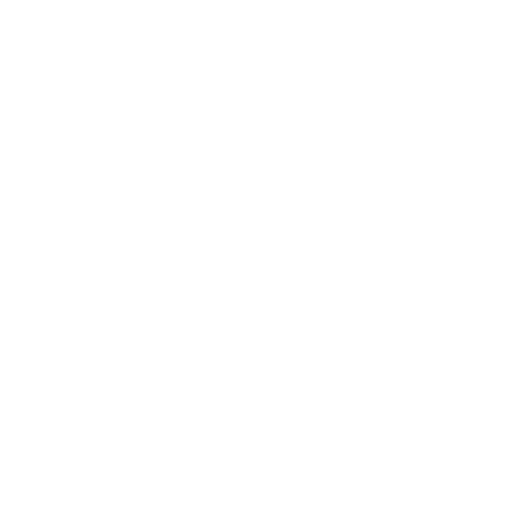
t = 0.00 s
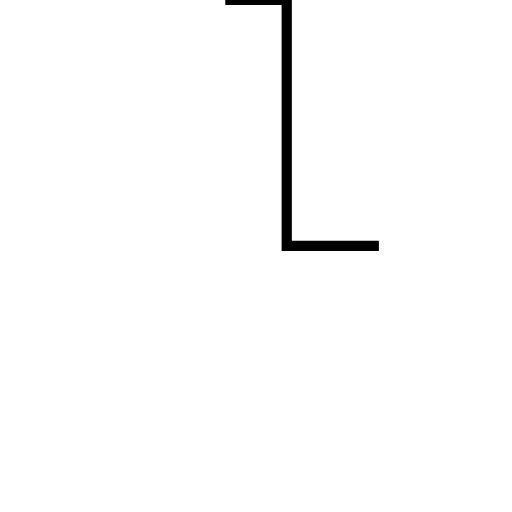
t = 1.17 s
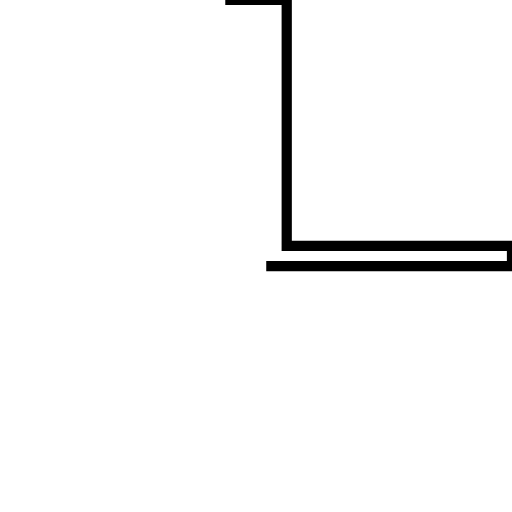
t = 2.34 s
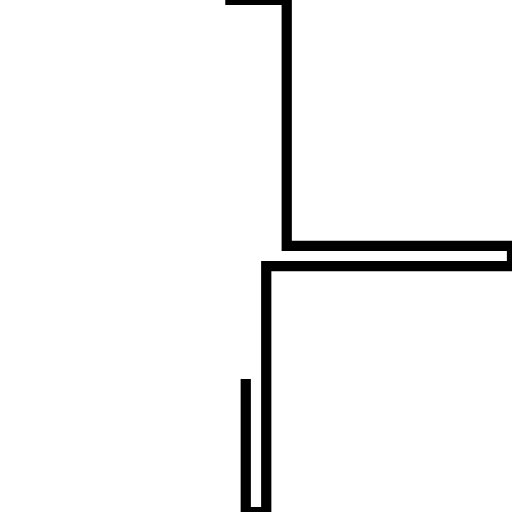
t = 3.51 s
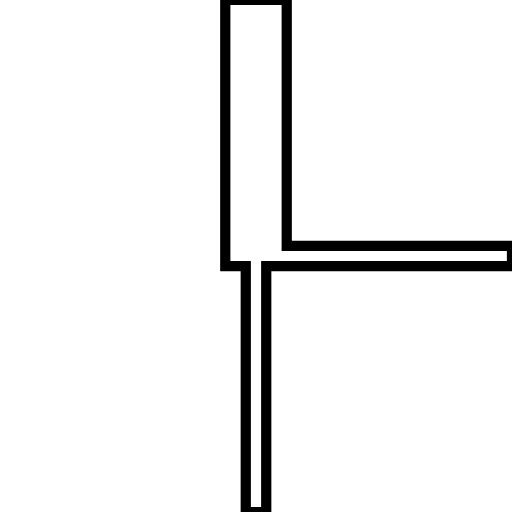
t = 4.68 s

The animated SVG that drew these frames (rendered in a browser with its animation timeline set to each time). Animation: 1 SMIL element (animate=1); one cycle of 4.68 s.

<?xml version='1.0' encoding='utf-8'?>
<svg viewBox="0.0 -6.0 50.0 50.0" version="1.1" xmlns="http://www.w3.org/2000/svg"><rect x="-1000" y="-1000" width="2000" height="2000" stroke="white" fill="white" /><g style="fill:none;stroke:#000000;stroke-width:1"><path d="M 22.0 -44.0 L 28.0 -44.0 L 28.0 -20.0 L 50.0 -20.0 L 50.0 -18.0 L 26.0 -18.0 L 26.0 6.0 L 24.0 6.0 L 24.0 -18.0 L 22.0 -18.0 Z" transform="translate(0.0 38.0)" stroke-dasharray="156.0" stroke-dashoffset="156.0"><animate attributeName="stroke-dashoffset" from="156.0" to="0" dur="4.68s" begin="0s" fill="freeze" /></path></g></svg>
